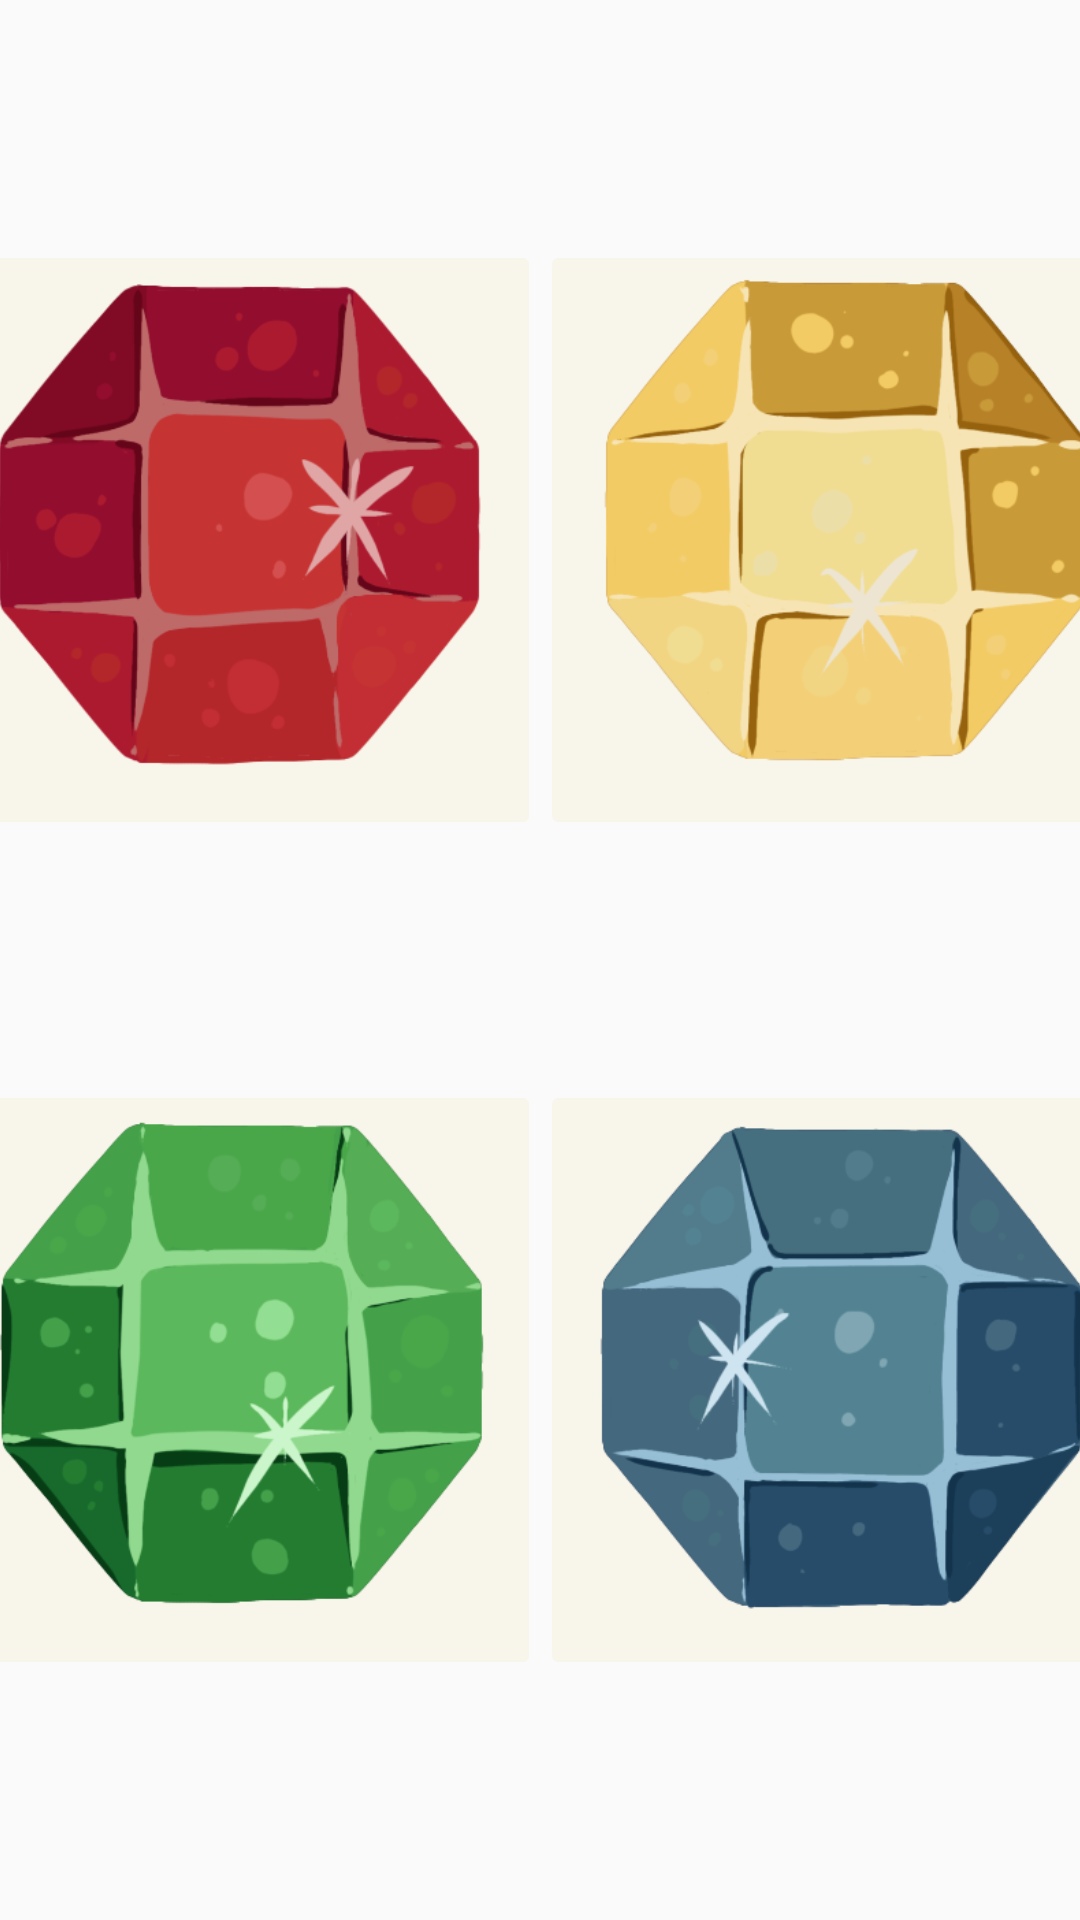

Layout XML and referenced resources for this Android screen:
<!-- AndroidManifest.xml: application theme AppTheme -->
<!-- res/layout/game_buttons.xml -->
<?xml version="1.0" encoding="utf-8"?>
<androidx.constraintlayout.widget.ConstraintLayout xmlns:android="http://schemas.android.com/apk/res/android"
    xmlns:app="http://schemas.android.com/apk/res-auto"
    xmlns:tools="http://schemas.android.com/tools"
    android:layout_width="match_parent"
    android:layout_height="match_parent"
    android:layout_margin="16dp"
    tools:showIn="@layout/activity_game" >

    <ImageButton
        android:src="@drawable/button_red_selector"
        android:id="@+id/redButton"
        android:layout_width="200dp"
        android:layout_height="200dp"
        android:scaleType="fitCenter"
        android:backgroundTint="@color/white_overlay"

        app:layout_constraintBottom_toTopOf="@+id/greenButton"
        app:layout_constraintEnd_toStartOf="@+id/yellowButton"
        app:layout_constraintStart_toStartOf="parent"
        app:layout_constraintTop_toTopOf="parent" />

    <ImageButton
        android:src="@drawable/button_yellow_selector"
        android:id="@+id/yellowButton"
        android:layout_width="200dp"
        android:layout_height="200dp"
        android:scaleType="fitCenter"
        android:backgroundTint="@color/white_overlay"

        app:layout_constraintBottom_toTopOf="@+id/blueButton"
        app:layout_constraintEnd_toEndOf="parent"
        app:layout_constraintStart_toEndOf="@+id/redButton"
        app:layout_constraintTop_toTopOf="parent" />

    <ImageButton
        android:src="@drawable/button_green_selector"
        android:id="@+id/greenButton"
        android:layout_width="200dp"
        android:layout_height="200dp"
        android:scaleType="fitCenter"
        android:backgroundTint="@color/white_overlay"

        app:layout_constraintBottom_toBottomOf="parent"
        app:layout_constraintEnd_toStartOf="@+id/blueButton"
        app:layout_constraintStart_toStartOf="parent"
        app:layout_constraintTop_toBottomOf="@+id/redButton" />

    <ImageButton
        android:src="@drawable/button_blue_selector"
        android:id="@+id/blueButton"
        android:layout_width="200dp"
        android:layout_height="200dp"
        android:scaleType="fitCenter"
        android:backgroundTint="@color/white_overlay"

        app:layout_constraintBottom_toBottomOf="parent"
        app:layout_constraintEnd_toEndOf="parent"
        app:layout_constraintStart_toEndOf="@+id/greenButton"
        app:layout_constraintTop_toBottomOf="@+id/yellowButton" />

</androidx.constraintlayout.widget.ConstraintLayout>
<!-- res/layout/activity_game.xml (included above) -->
<?xml version="1.0" encoding="utf-8"?>
<LinearLayout xmlns:android="http://schemas.android.com/apk/res/android"
    xmlns:tools="http://schemas.android.com/tools"
    android:layout_width="match_parent"
    android:layout_height="match_parent"
    android:orientation="vertical"
    android:paddingTop="16dp"
    android:theme="@style/AppTheme.GameView"
    tools:context=".GameActivity">

    <include
        layout="@layout/game_score"
        android:layout_width="wrap_content"
        android:layout_height="wrap_content"
        android:layout_gravity="center" />

    <TextView
        android:id="@+id/game_state_textView"
        style="@style/AppTheme.TextView.Medium"
        android:layout_width="match_parent"
        android:layout_height="75dp"
        android:text="@string/waiting_for_response_state"
        android:textAlignment="center" />

    <include layout="@layout/game_buttons" />

</LinearLayout>
<!-- res/layout/game_score.xml (included above) -->
<?xml version="1.0" encoding="utf-8"?>
<RelativeLayout xmlns:android="http://schemas.android.com/apk/res/android"
    android:layout_width="wrap_content"
    android:layout_height="wrap_content"
    xmlns:tools="http://schemas.android.com/tools"
    tools:showIn="@layout/activity_game">

    <TextView
        android:id="@+id/score"
        style="@style/AppTheme.TextView.Large"
        android:layout_width="wrap_content"
        android:layout_height="wrap_content"
        android:text="@string/your_score" />
</RelativeLayout>
<!-- resources referenced by this layout -->
<resources>
  <color name="white_overlay">#f8f5ea</color>
  <!-- drawable button_blue_selector (drawable) -->
  <?xml version="1.0" encoding="utf-8"?>
  <selector xmlns:android="http://schemas.android.com/apk/res/android">
  
      <item android:state_pressed="true"
          android:drawable="@drawable/button_blue_pressed"/>
      <item android:state_enabled="true"
          android:drawable="@drawable/button_blue_enabled"/>
      <item android:drawable="@drawable/button_blue_default"/>
  
  
  </selector>
  <!-- drawable button_green_selector (drawable) -->
  <?xml version="1.0" encoding="utf-8"?>
  <selector xmlns:android="http://schemas.android.com/apk/res/android">
  
      <item android:state_pressed="true"
          android:drawable="@drawable/button_green_pressed"/>
      <item android:state_enabled="true"
          android:drawable="@drawable/button_green_enabled"/>
      <item android:drawable="@drawable/button_green_default"/>
  
  
  </selector>
  <!-- drawable button_red_selector (drawable) -->
  <?xml version="1.0" encoding="utf-8"?>
  <selector xmlns:android="http://schemas.android.com/apk/res/android">
  
      <item android:state_pressed="true"
          android:drawable="@drawable/button_red_pressed"/>
      <item android:state_enabled="true"
          android:drawable="@drawable/button_red_enabled"/>
      <item android:drawable="@drawable/button_red_default"/>
  
  
  </selector>
  <!-- drawable button_yellow_selector (drawable) -->
  <?xml version="1.0" encoding="utf-8"?>
  <selector xmlns:android="http://schemas.android.com/apk/res/android">
  
      <item android:state_pressed="true"
          android:drawable="@drawable/button_yellow_pressed"/>
      <item android:state_enabled="true"
          android:drawable="@drawable/button_yellow_enabled"/>
      <item android:drawable="@drawable/button_yellow_default"/>
  
  
  </selector>
  <string name="waiting_for_response_state">Waiting for a response from the server…</string>
  <string name="your_score">"Your score: %1$d"</string>
  <style name="AppTheme.GameView">
          <item name="android:background">@color/white_overlay</item>
      </style>
  <style name="AppTheme.TextView.Large" parent="AppTheme.TextView">
          <item name="android:textSize">40sp</item>
      </style>
  <style name="AppTheme.TextView.Medium" parent="AppTheme.TextView">
          <item name="android:textSize">20sp</item>
      </style>
  <style name="AppTheme" parent="Theme.AppCompat.Light.DarkActionBar">
          
          <item name="colorPrimary">@color/colorBlue</item>
          <item name="colorSecondary">@color/colorYellow</item>
          <item name="colorAccent">@color/colorRed</item>
      </style>
  <!-- drawable button_blue_pressed: png bitmap (drawable, 43778 bytes) -->
  <!-- drawable button_blue_enabled: png bitmap (drawable, 43162 bytes) -->
  <!-- drawable button_blue_default: png bitmap (drawable, 42528 bytes) -->
  <!-- drawable button_green_pressed: png bitmap (drawable, 47851 bytes) -->
  <!-- drawable button_green_enabled: png bitmap (drawable, 45590 bytes) -->
  <!-- drawable button_green_default: png bitmap (drawable, 44368 bytes) -->
  <!-- drawable button_red_pressed: png bitmap (drawable, 45483 bytes) -->
  <!-- drawable button_red_enabled: png bitmap (drawable, 40462 bytes) -->
  <!-- drawable button_red_default: png bitmap (drawable, 42409 bytes) -->
  <!-- drawable button_yellow_pressed: png bitmap (drawable, 47964 bytes) -->
  <!-- drawable button_yellow_enabled: png bitmap (drawable, 46483 bytes) -->
  <!-- drawable button_yellow_default: png bitmap (drawable, 46880 bytes) -->
  <style name="AppTheme.TextView" parent="AppTheme">
          <item name="android:textColor">@color/colorRed</item>
      </style>
  <color name="colorBlue">#44687d</color>
  <color name="colorYellow">#f2cb65</color>
  <color name="colorRed">#ad182d</color>
</resources>
